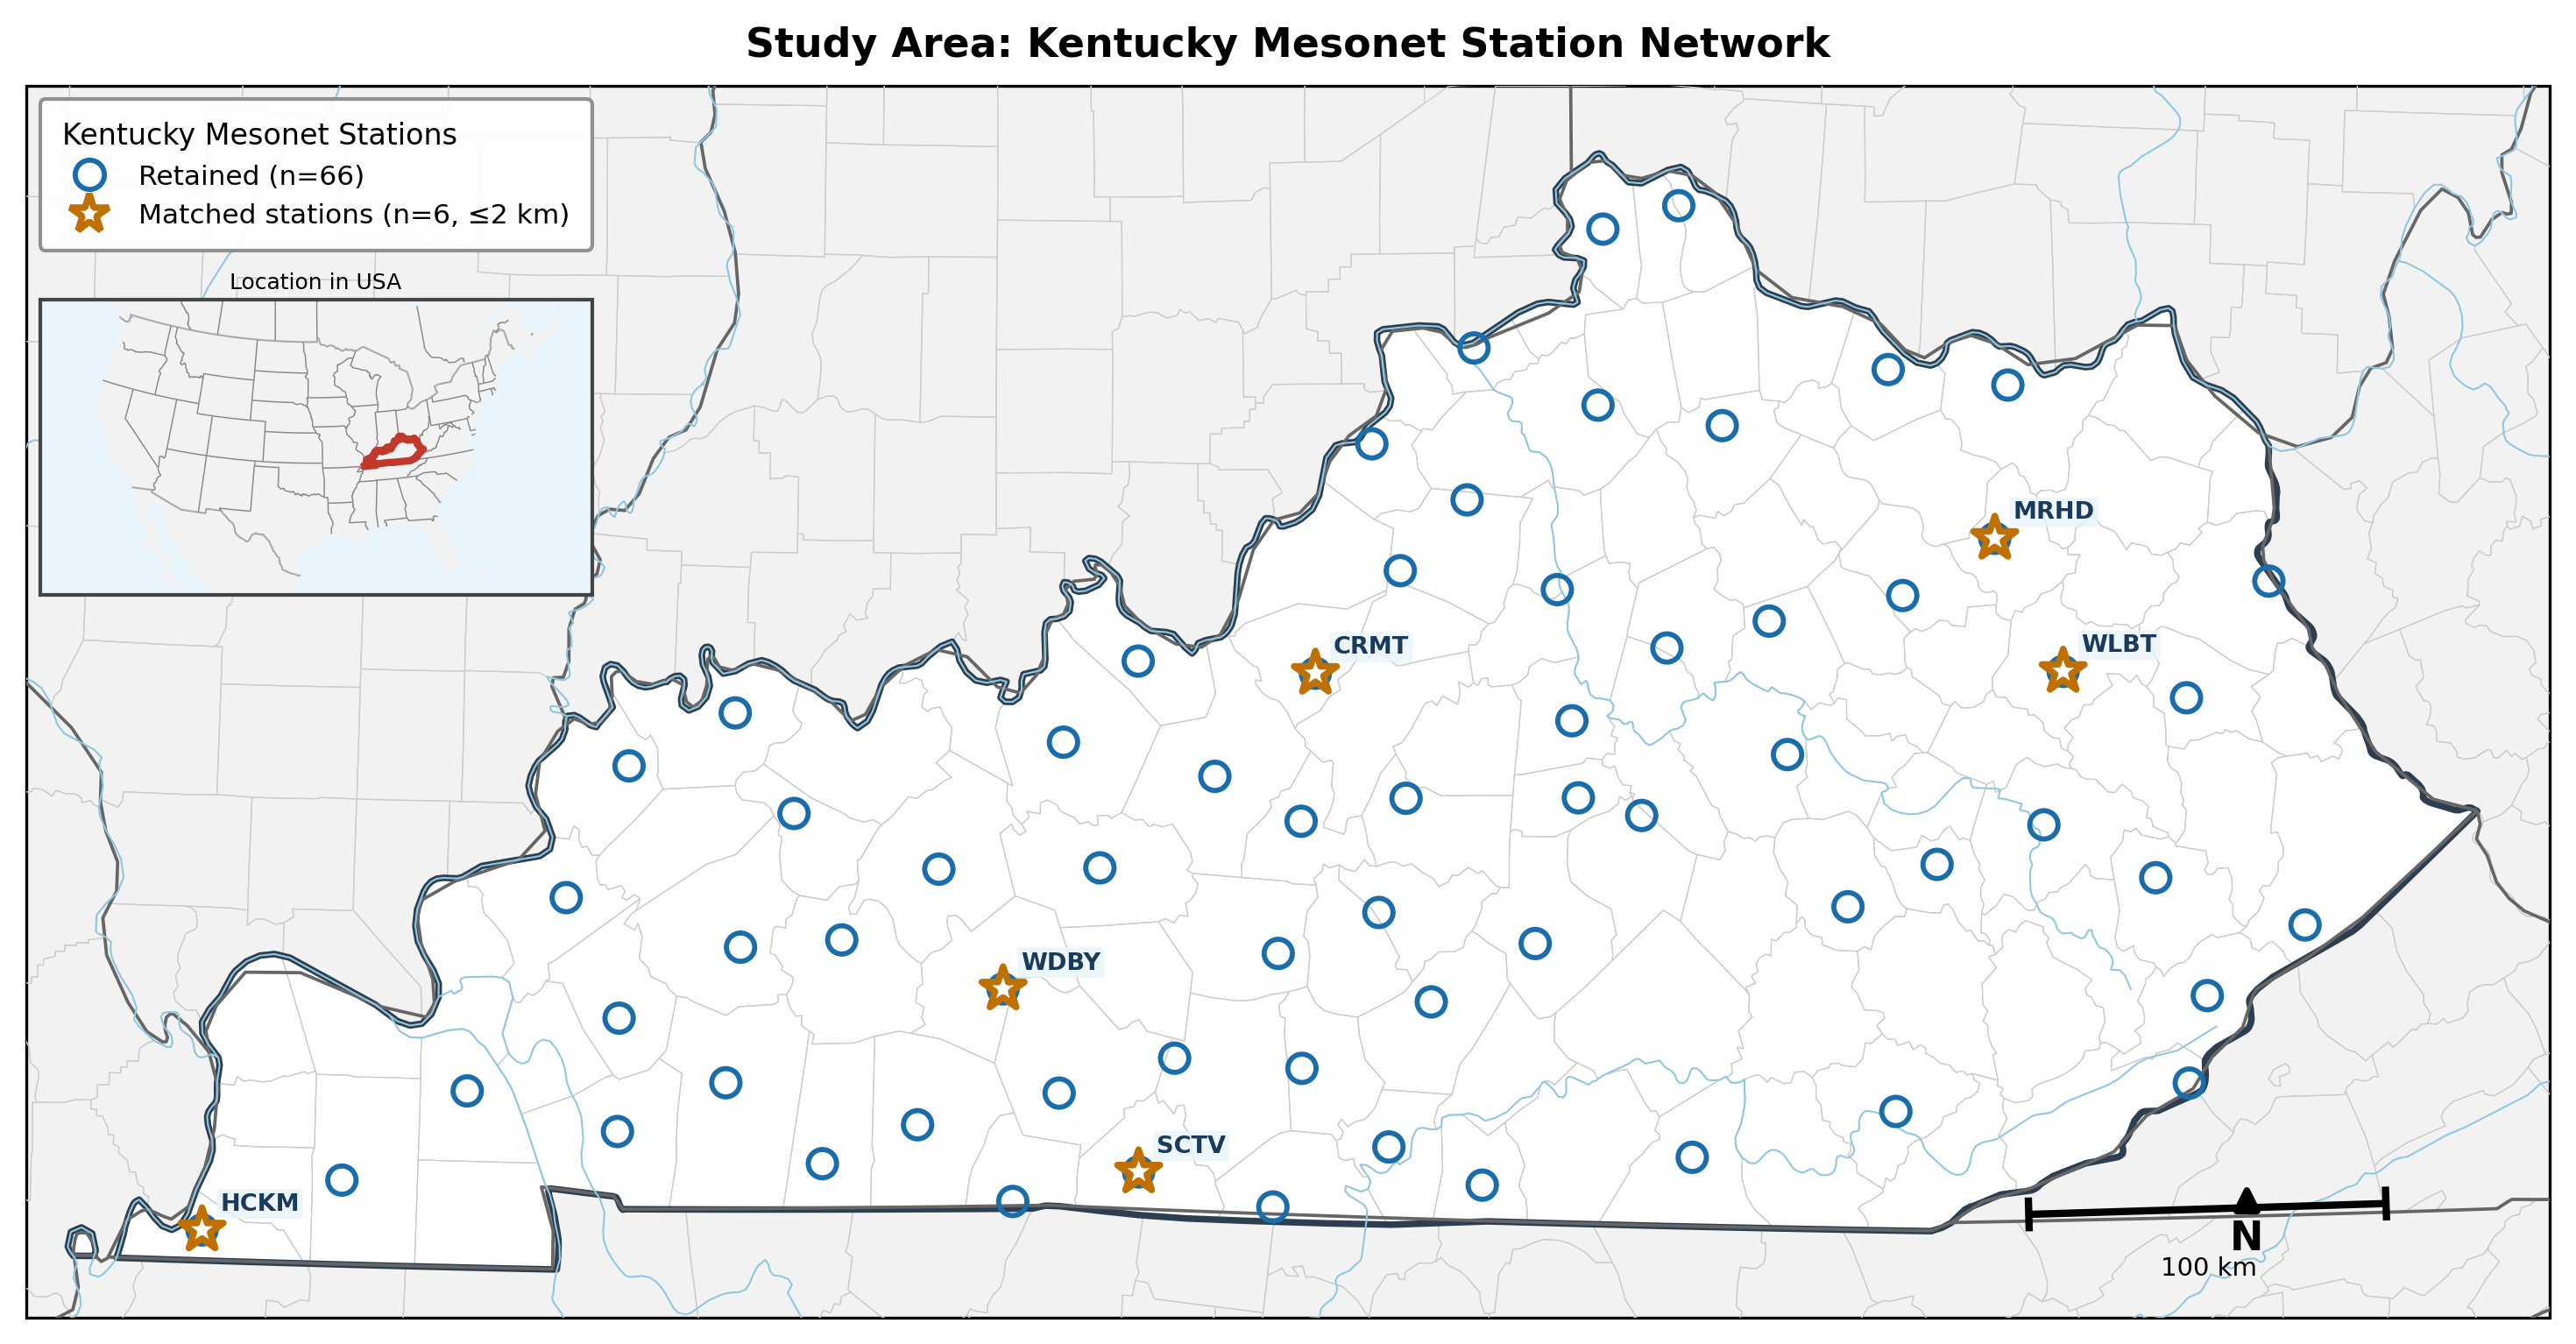

Here is the Python script that generated this plot:
"""
Publication-quality study-area map of Kentucky Mesonet stations — hollow-marker variant.
- Only retained stations shown (excluded stations removed)
- Matched stations (MRHD, SCTV, CRMT, HCKM, WDBY, WLBT) labelled on map
- CONUS inset placed below the legend in the upper-left (Indiana territory)
- Hollow markers throughout: open circles for retained, open stars for matched
"""

import pandas as pd
import matplotlib
matplotlib.use("Agg")
import matplotlib.pyplot as plt
from matplotlib.lines import Line2D
import cartopy.crs as ccrs
import cartopy.feature as cfeature
from cartopy.io.shapereader import natural_earth, Reader
import numpy as np

# ── data ──────────────────────────────────────────────────────────────────────
df = pd.read_csv("supplementary_table_updated.csv")
df = df.dropna(subset=["Lat", "Lon"])

MATCHED_STIDS = {"MRHD", "SCTV", "CRMT", "HCKM", "WDBY", "WLBT"}

retained = df[df["QC_Status"] == "Retained"]
matched  = df[df["STID"].isin(MATCHED_STIDS)]

# ── projection / colours ──────────────────────────────────────────────────────
DATA_CRS   = ccrs.PlateCarree()
PROJ       = ccrs.AlbersEqualArea(central_longitude=-86.0, central_latitude=37.8)

C_KY_FILL  = "#ffffff"        # white Kentucky fill
C_NEIGHBOR = "#f2f2f2"        # neighbouring states
C_OCEAN    = "#e8f4fb"        # very pale blue ocean / background
C_KY_EDGE  = "#2c3e50"       # KY border colour
C_RETAIN_E = "#1a6dab"       # retained station edge colour
C_MATCH_E  = "#c07000"       # matched station edge colour

FONT = "DejaVu Sans"

# ── figure ────────────────────────────────────────────────────────────────────
fig = plt.figure(figsize=(10, 7), dpi=300)
fig.patch.set_facecolor("white")

ax = fig.add_axes([0.02, 0.08, 0.96, 0.85], projection=PROJ)
ax.set_extent([-89.7, -81.8, 36.35, 39.25], crs=DATA_CRS)

# ── basemap layers ────────────────────────────────────────────────────────────
ax.add_feature(cfeature.OCEAN.with_scale("50m"), facecolor=C_OCEAN,    zorder=0)
ax.add_feature(cfeature.LAND.with_scale("50m"),  facecolor=C_NEIGHBOR, zorder=1)

shpfile = natural_earth(resolution="10m", category="cultural",
                        name="admin_1_states_provinces")
ky_geom = [r.geometry for r in Reader(shpfile).records()
           if r.attributes.get("name") == "Kentucky"]

# 1) KY fill (must precede county edges)
for geom in ky_geom:
    ax.add_geometries([geom], DATA_CRS, facecolor=C_KY_FILL,
                      edgecolor="none", linewidth=0, zorder=2)

# 2) County edges (visible inside KY because drawn after fill)
ax.add_feature(
    cfeature.NaturalEarthFeature("cultural", "admin_2_counties", "10m",
                                 facecolor="none", edgecolor="#cccccc",
                                 linewidth=0.3),
    zorder=3)

# 3) KY border redrawn on top
for geom in ky_geom:
    ax.add_geometries([geom], DATA_CRS, facecolor="none",
                      edgecolor=C_KY_EDGE, linewidth=1.8, zorder=4)

# 4) State lines
ax.add_feature(
    cfeature.NaturalEarthFeature("cultural",
                                 "admin_1_states_provinces_lines", "50m",
                                 facecolor="none", edgecolor="#666666",
                                 linewidth=0.9),
    zorder=4)

# 5) Rivers
ax.add_feature(
    cfeature.NaturalEarthFeature("physical", "rivers_lake_centerlines", "10m",
                                 facecolor="none", edgecolor="#90c8e0",
                                 linewidth=0.5),
    zorder=5)

# ── station markers ───────────────────────────────────────────────────────────
# Retained stations — hollow blue circles
ax.scatter(retained["Lon"], retained["Lat"],
           s=60, marker="o",
           facecolors="none", edgecolors=C_RETAIN_E, linewidths=1.4,
           transform=DATA_CRS, zorder=6)

# Matched stations — hollow gold stars, on top
ax.scatter(matched["Lon"], matched["Lat"],
           s=150, marker="*",
           facecolors="none", edgecolors=C_MATCH_E, linewidths=1.8,
           transform=DATA_CRS, zorder=7)

# ── matched station labels ────────────────────────────────────────────────────
label_offsets = {
    "MRHD": ( 5,  4),
    "SCTV": ( 5,  4),
    "CRMT": ( 5,  4),
    "HCKM": ( 5,  4),
    "WDBY": ( 5,  4),
    "WLBT": ( 5,  4),
}

for _, row in matched.iterrows():
    dx, dy = label_offsets.get(row["STID"], (5, 4))
    ax.annotate(
        row["STID"],
        xy=(row["Lon"], row["Lat"]),
        xycoords=DATA_CRS._as_mpl_transform(ax),
        xytext=(dx, dy),
        textcoords="offset points",
        fontsize=6.5, fontweight="bold", color="#1a3a5c",
        ha="left", va="bottom",
        bbox=dict(boxstyle="round,pad=0.15", facecolor="#e8f4fb",
                  alpha=0.8, edgecolor="none"),
        zorder=8,
    )

# ── legend (upper-left — Indiana/Illinois territory) ─────────────────────────
legend_elements = [
    Line2D([0], [0], marker="o", color="w",
           label=f"Retained (n={len(retained)})",
           markerfacecolor="none", markeredgecolor=C_RETAIN_E,
           markeredgewidth=1.4, markersize=8),
    Line2D([0], [0], marker="*", color="w",
           label=f"Matched stations (n={len(matched)}, ≤2 km)",
           markerfacecolor="none", markeredgecolor=C_MATCH_E,
           markeredgewidth=1.8, markersize=11),
]

leg = ax.legend(
    handles=legend_elements,
    loc="upper left",
    fontsize=7.5,
    framealpha=0.92,
    edgecolor="#888888",
    title="Kentucky Mesonet Stations",
    title_fontsize=8,
    frameon=True,
    borderpad=0.8,
)
leg._legend_box.align = "left"

# ── scale bar — lower-right corner, axes-fraction anchored ───────────────────
sc_lat  = 36.62
sc_lon1 = -82.3
sc_lon0 = sc_lon1 - 100 / (111.0 * np.cos(np.radians(sc_lat)))

for x0, x1, y0, y1 in [
    (sc_lon0, sc_lon1, sc_lat,        sc_lat),
    (sc_lon0, sc_lon0, sc_lat - 0.04, sc_lat + 0.04),
    (sc_lon1, sc_lon1, sc_lat - 0.04, sc_lat + 0.04),
]:
    ax.plot([x0, x1], [y0, y1], color="black", linewidth=2.0,
            transform=DATA_CRS, zorder=8, solid_capstyle="butt")

ax.text((sc_lon0 + sc_lon1) / 2, sc_lat - 0.11, "100 km",
        ha="center", va="top", fontsize=7,
        transform=DATA_CRS, zorder=8)

# ── north arrow — lower-right, axes fraction ─────────────────────────────────
ax.annotate("N", xy=(0.88, 0.115), xytext=(0.88, 0.055),
            xycoords="axes fraction",
            fontsize=11, ha="center", fontweight="bold",
            arrowprops=dict(arrowstyle="-|>", color="black",
                            lw=1.8, mutation_scale=14),
            annotation_clip=False)

# ── title ─────────────────────────────────────────────────────────────────────
ax.set_title("Study Area: Kentucky Mesonet Station Network",
             fontsize=11, fontweight="bold", pad=8, fontfamily=FONT)

# ── CONUS inset — placed just below the legend in upper-left ──────────────────
# Render first so we can read the legend's actual bounding box in figure coords.
fig.canvas.draw()
renderer = fig.canvas.get_renderer()
leg_bb   = leg.get_window_extent(renderer).transformed(fig.transFigure.inverted())

gap        = 0.012           # small vertical gap between legend and inset
inset_h    = 0.19
inset_w    = max(leg_bb.width, 0.20)   # at least as wide as the legend
inset_left = leg_bb.x0
inset_bot  = leg_bb.y0 - gap - inset_h

ax_ins = fig.add_axes(
    [inset_left, inset_bot, inset_w, inset_h],
    projection=ccrs.LambertConformal(central_longitude=-96, central_latitude=39),
)
ax_ins.set_extent([-125, -66, 24, 50], crs=DATA_CRS)

ax_ins.add_feature(cfeature.LAND.with_scale("50m"),
                   facecolor=C_NEIGHBOR, edgecolor="none", zorder=1)
ax_ins.add_feature(cfeature.OCEAN.with_scale("50m"),
                   facecolor=C_OCEAN, zorder=0)
ax_ins.add_feature(cfeature.BORDERS.with_scale("50m"),
                   edgecolor="#aaaaaa", linewidth=0.5, zorder=2)
ax_ins.add_feature(
    cfeature.NaturalEarthFeature("cultural",
                                 "admin_1_states_provinces_lines", "50m",
                                 facecolor="none", edgecolor="#888888",
                                 linewidth=0.35),
    zorder=2)

# KY highlight: hollow red outline only (no fill)
for geom in ky_geom:
    ax_ins.add_geometries([geom], DATA_CRS,
                          facecolor="none", edgecolor="#c0392b",
                          linewidth=2.0, zorder=3)

for spine in ax_ins.spines.values():
    spine.set_edgecolor("#444444")
    spine.set_linewidth(1.0)

ax_ins.set_title("Location in USA", fontsize=6, pad=3)

# ── save ──────────────────────────────────────────────────────────────────────
save_kw = dict(bbox_inches="tight", facecolor="white", edgecolor="none")
fig.savefig("map_v3_hollow.png", dpi=300, **save_kw)
print("Saved → map_v3_hollow.png")
fig.savefig("map_v3_hollow.pdf", **save_kw)
print("Saved → map_v3_hollow.pdf")
